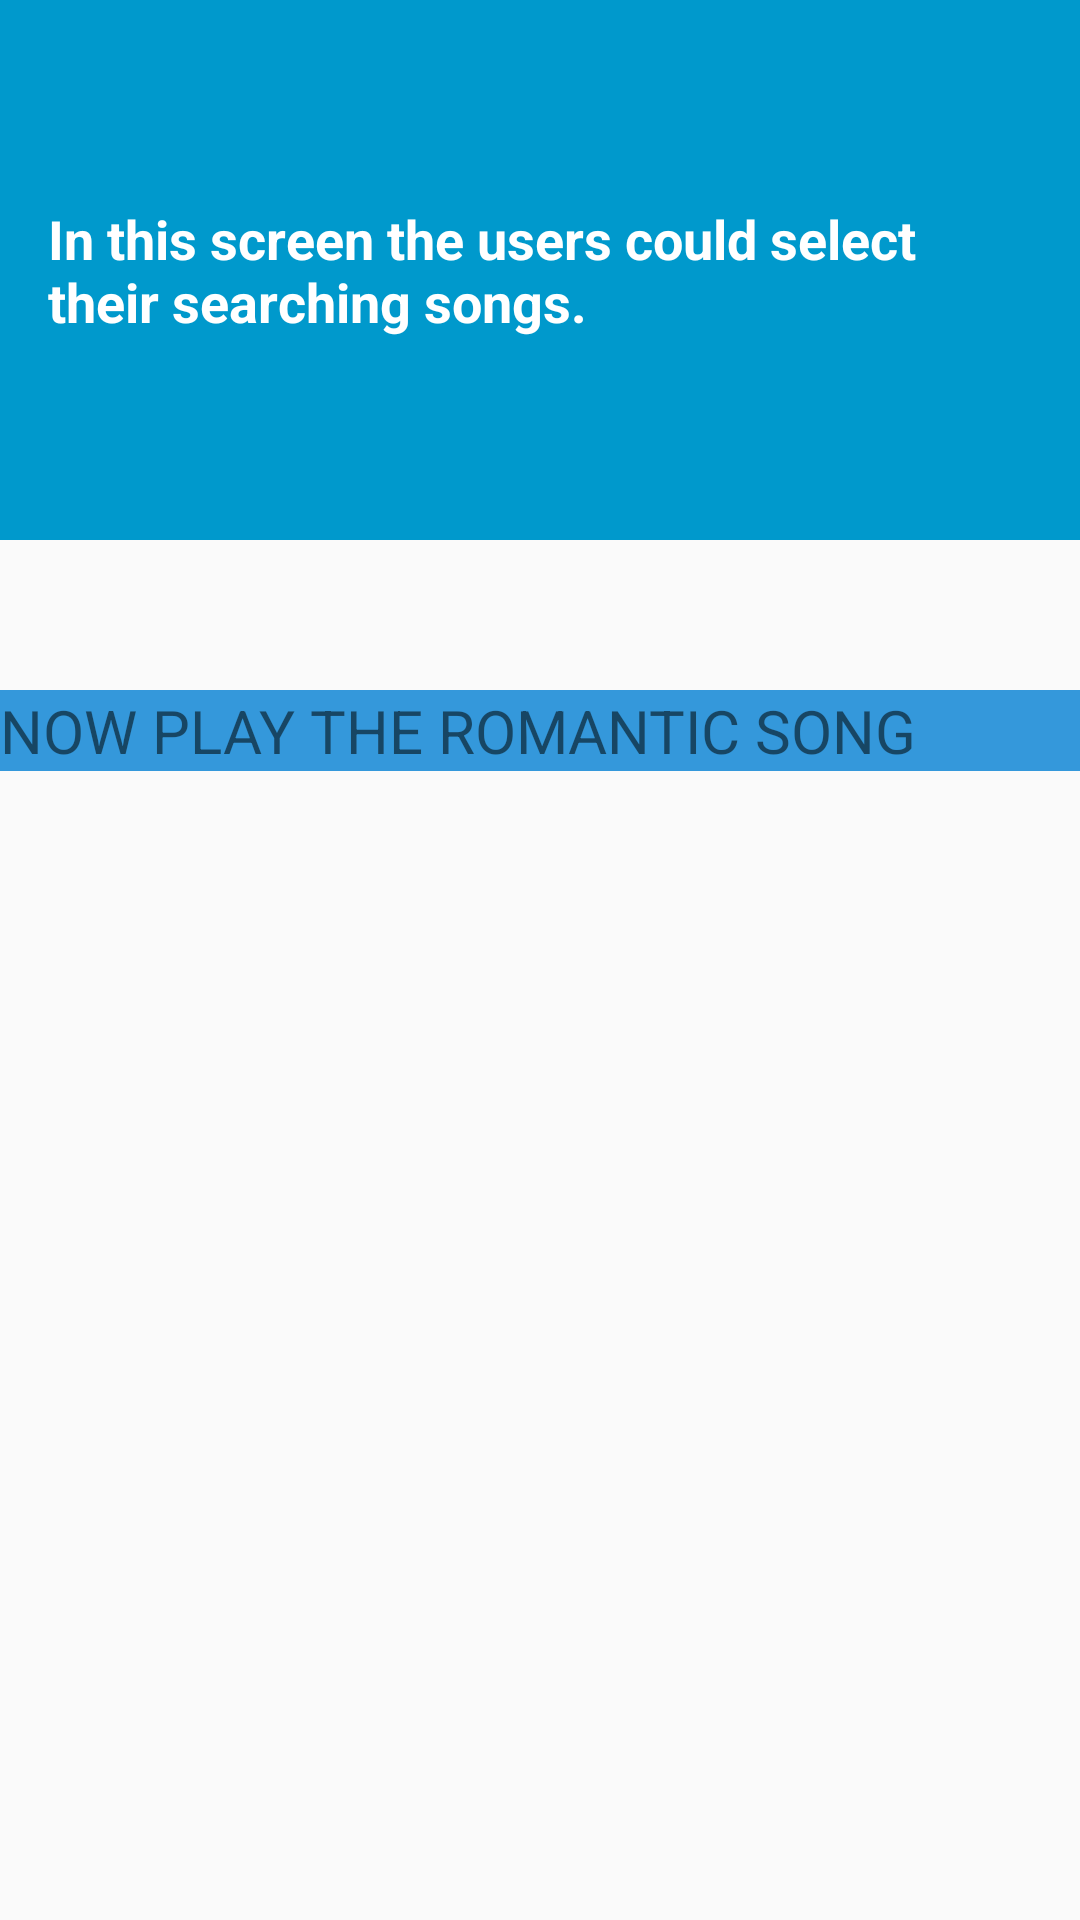

Android layout source for this screen:
<!-- AndroidManifest.xml: application theme AppTheme -->
<!-- res/layout/activity_search_music.xml -->
<?xml version="1.0" encoding="utf-8"?>
<LinearLayout xmlns:android="http://schemas.android.com/apk/res/android"
    xmlns:tools="http://schemas.android.com/tools"
    android:layout_width="match_parent"
    android:layout_height="match_parent"
    android:orientation="vertical"
    tools:context="com.example.android.music.search_music">

    <TextView
        android:id="@+id/textBox"
        style="@style/CategoryStyleOfTextView"
        android:background="@android:color/holo_blue_dark"
        android:text="@string/search_music" />

    <TextView
        android:id="@+id/play_classic"
        android:layout_width="match_parent"
        android:layout_height="wrap_content"
        android:layout_marginTop="20dp"
        android:background="#3498db "
        android:text="@string/Romance"
        android:textAllCaps="true"
        android:textSize="20sp" />


</LinearLayout>
<!-- resources referenced by this layout -->
<resources>
  <string name="Romance">Now Play The romantic Song</string>
  <string name="search_music">In this screen the users could select their searching songs.</string>
  <style name="CategoryStyleOfTextView">
          <item name="android:layout_width">match_parent</item>
          <item name="android:layout_height">180dp</item>
          <item name="android:layout_marginBottom">30dp</item>
          <item name="android:gravity">center_vertical</item>
          <item name="android:padding">16dp</item>
          <item name="android:textColor">@android:color/white</item>
          <item name="android:textStyle">bold</item>
          <item name="android:textAppearance">?android:textAppearanceMedium</item>
      </style>
  <style name="AppTheme" parent="Theme.AppCompat.Light.DarkActionBar">
          
          <item name="colorPrimary">@color/colorPrimary</item>
          <item name="colorPrimaryDark">@color/colorPrimaryDark</item>
          <item name="colorAccent">@color/colorAccent</item>
      </style>
  <color name="colorPrimary">#ffbdb2</color>
  <color name="colorPrimaryDark">#4a5876</color>
  <color name="colorAccent">#F8F6B7</color>
</resources>
